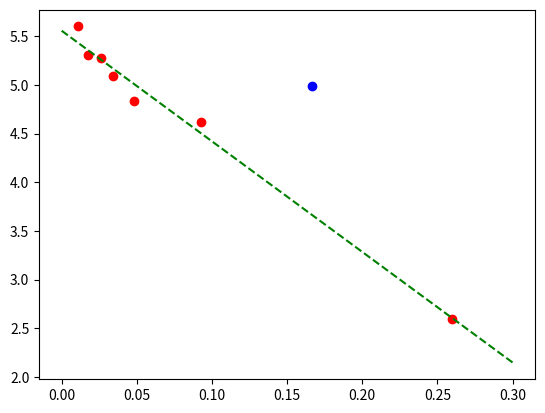

Source code (Python):
# -*- coding: utf-8 -*-
"""
Created on Mon Oct 26 10:49:22 2020

@author: John
"""

import numpy as np
import matplotlib.pyplot as plt

#voltage_drops = np.array([2.6, 4.99, 4.62, 4.83, 5.09, 5.28, 5.31, 5.60])
#resistances = np.array([10, 30, 50, 100, 150, 200, 300, 500])
# Remove an outlier
voltage_drops = np.array([2.6, 4.62, 4.83, 5.09, 5.28, 5.31, 5.60])
resistances = np.array([10, 50, 100, 150, 200, 300, 500])



current = voltage_drops / resistances

plt.plot(current, voltage_drops, 'ro')

m, b = np.polyfit(current, voltage_drops, 1)

print('m=', m)
print('b=', b)

x = np.linspace(0, 0.3)
y = m*x + b

plt.plot(x, y, 'g--')

# Removed an outlier to plot as a separate color.
# When you get something like this is worth throwing it out to check
# what kind of impact it has.
outlier_v = np.array([4.99])
outlier_r = np.array([30])
outlier_current = outlier_v / outlier_r
plt.plot(outlier_current, outlier_v, 'bo')

plt.show()

print(voltage_drops)
print(current)
